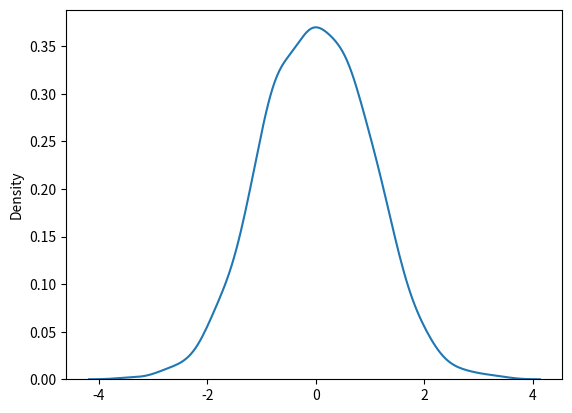

Source code (Python):
from numpy import random
import matplotlib.pyplot as plt
import seaborn as sns

# Normal (Gaussian) Distribution
# The Normal Distribution is one of the most important distributions.
# It is also called the Gaussian Distribution after the German mathematician Carl Friedrich Gauss.
# It fits the probability distribution of many events, eg. IQ Scores, Heartbeat etc.
# Use the random.normal() method to get a Normal Data Distribution.
# It has three parameters:
# loc - (Mean) where the peak of the bell exists.
# scale - (Standard Deviation) how flat the graph distribution should be.
# size - The shape of the returned array.

# Generate a random normal distribution of size 2x3:
x = random.normal(size=(2, 3))
# print(x)

# Generate a random normal distribution of size 2x3 with mean at 1 and standard deviation of 2:
x = random.normal(loc=1, scale=2, size=(2, 3))
# print(x)

# Visualization of Normal Distribution
sns.distplot(random.normal(size=1000), hist=False)
plt.show()